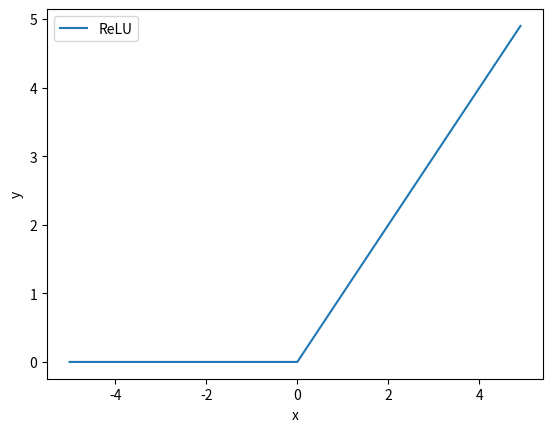

Write the Python code that produced this figure.
import numpy as np
import matplotlib.pyplot as plt


def relu(x):
    return np.maximum(0, x)


x = np.arange(-5.0, 5.0, 0.1)
y = relu(x)

plt.plot(x, y, label="ReLU")

plt.xlabel("x")
plt.ylabel("y")

plt.legend()
plt.show()
